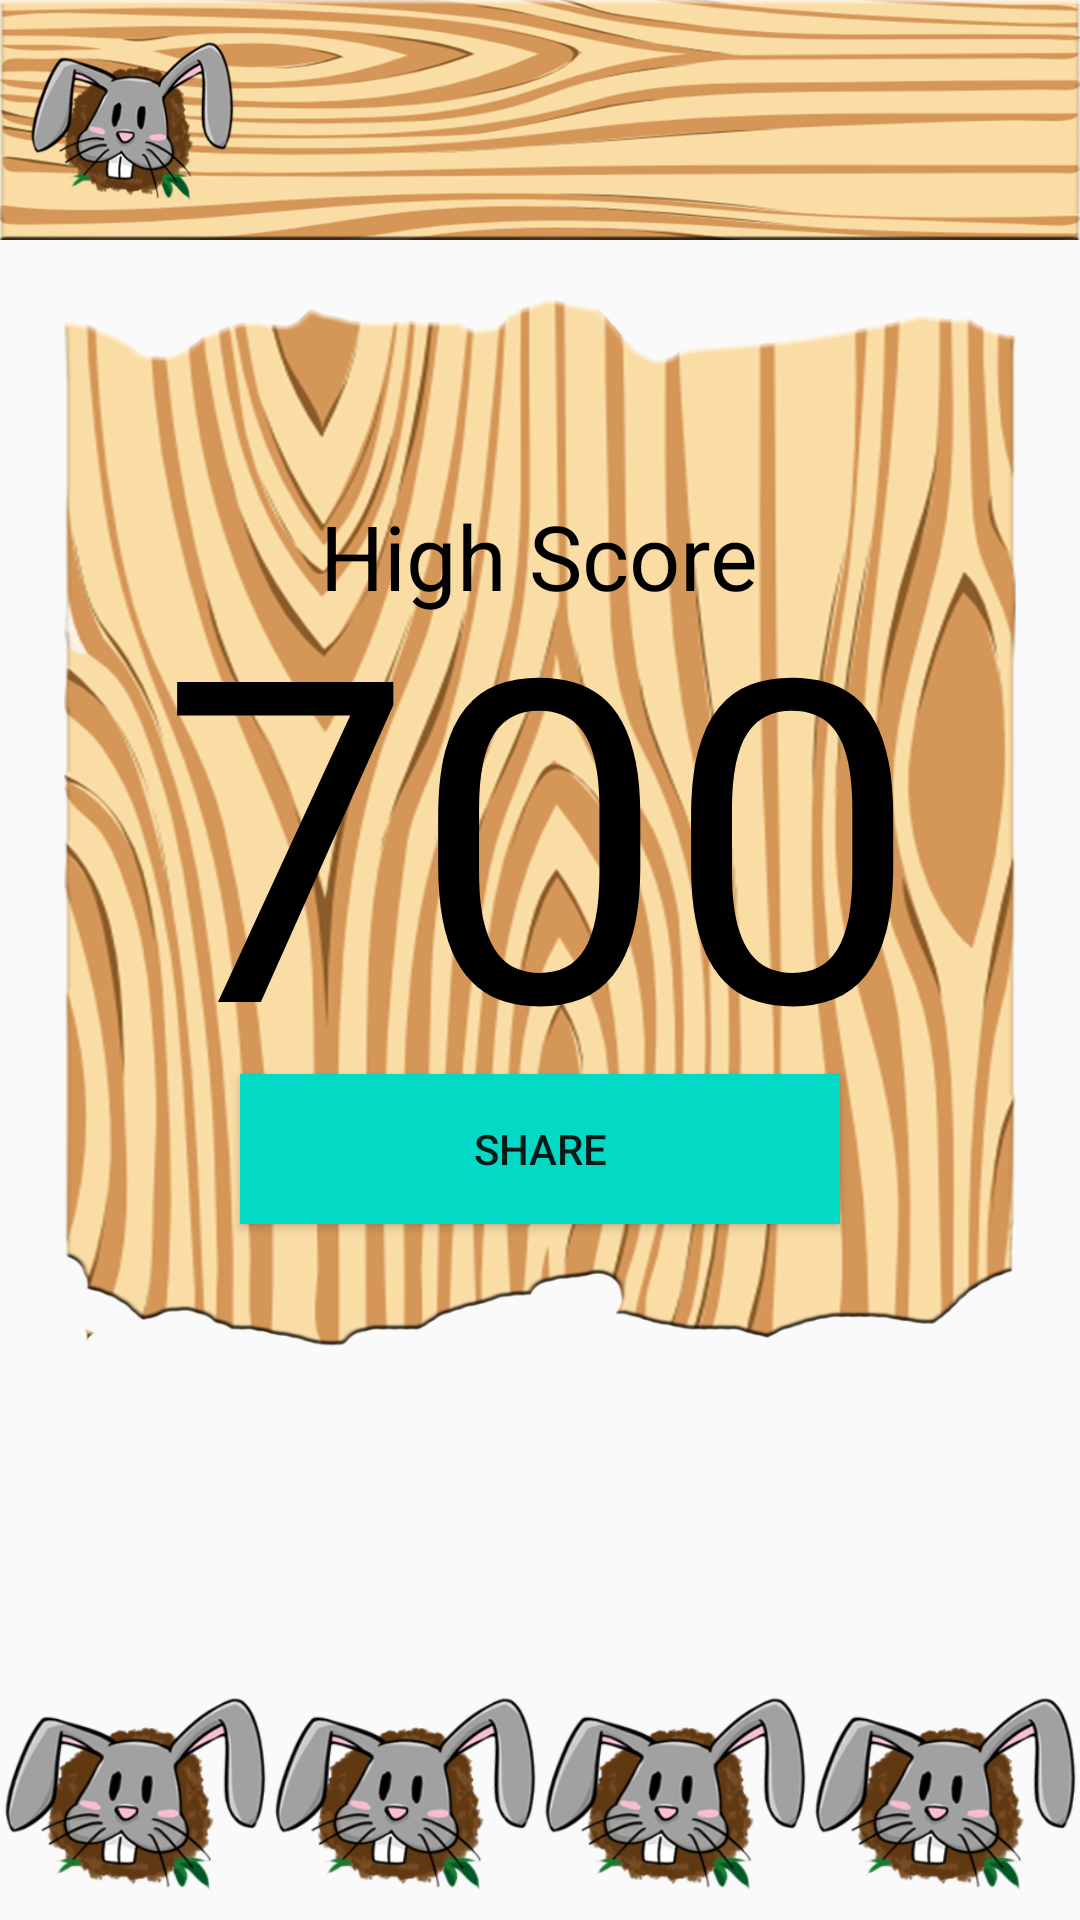

This screen was rendered from an Android layout file. Write that file and the resources it references.
<!-- AndroidManifest.xml: application theme AppTheme -->
<!-- res/layout/activity_achievement.xml -->
<?xml version="1.0" encoding="utf-8"?>
<RelativeLayout xmlns:android="http://schemas.android.com/apk/res/android"
    xmlns:tools="http://schemas.android.com/tools"
    android:id="@+id/activity_achievement"
    android:layout_width="match_parent"
    android:layout_height="match_parent"
    tools:context="id.wesudgitgud.burrows.AchievementActivity">

    <LinearLayout
        android:layout_width="match_parent"
        android:layout_height="match_parent"
        android:orientation="vertical"
        android:background="@drawable/bg_start"
        android:layout_alignParentTop="true"
        android:layout_alignParentLeft="true"
        android:layout_alignParentStart="true">

        <include layout="@layout/inc_title_menu_bar"></include>

        <ScrollView xmlns:android="http://schemas.android.com/apk/res/android"
            android:layout_weight="1"
            android:layout_width="match_parent"
            android:layout_height="match_parent"
            android:fillViewport="true">
            <LinearLayout
                android:orientation="vertical"
                android:layout_width="match_parent"
                android:layout_height="match_parent"
                android:padding="20dp"
                android:textAlignment="center">

                <LinearLayout
                    android:orientation="vertical"
                    android:layout_width="match_parent"
                    android:layout_height="350dp"
                    android:background="@drawable/bg_wood_vertical">

                    <RelativeLayout
                        android:layout_width="match_parent"
                        android:layout_height="match_parent">

                        <TextView
                            android:layout_width="wrap_content"
                            android:layout_height="wrap_content"
                            android:text="High Score"
                            android:textSize="30dp"
                            android:textColor="#000000"
                            android:layout_gravity="center_horizontal"
                            android:id="@+id/textView3"
                            android:layout_marginTop="65dp"
                            android:layout_alignParentTop="true"
                            android:layout_centerHorizontal="true" />

                        <Button
                            android:layout_width="200dp"
                            android:layout_height="50dp"
                            android:id="@+id/btnShare"
                            android:text="Share"
                            android:background="@color/colorAccent"
                            android:layout_alignParentBottom="true"
                            android:layout_centerHorizontal="true"
                            android:layout_marginBottom="42dp" />

                        <TextView
                            android:layout_weight="7"
                            android:layout_width="wrap_content"
                            android:layout_height="wrap_content"
                            android:text="700"
                            android:textSize="150dp"
                            android:textColor="#000000"
                            android:layout_gravity="center"
                            android:id="@+id/highscore"
                            android:layout_centerVertical="true"
                            android:layout_centerHorizontal="true"
                            android:onClick="shareHighscore"/>
                    </RelativeLayout>



                </LinearLayout>
            </LinearLayout>

        </ScrollView>

        <include layout="@layout/inc_menu_bar"></include>
    </LinearLayout>

</RelativeLayout>
<!-- res/layout/inc_title_menu_bar.xml (included above) -->
<?xml version="1.0" encoding="utf-8"?>
<FrameLayout xmlns:android="http://schemas.android.com/apk/res/android"
    android:orientation="vertical"
    android:layout_width="wrap_content"
    android:layout_height="wrap_content">
    <LinearLayout
        android:orientation="horizontal"
        android:layout_width="match_parent"
        android:layout_height="80dp"
        android:background="@drawable/bg_wood_plain">
        <RelativeLayout
            android:layout_width="match_parent"
            android:layout_height="match_parent">

            <ImageView
                android:layout_width="70dp"
                android:layout_height="70dp"
                android:background="@drawable/logo_burrows_mini"
                android:id="@+id/imageView2"
                android:layout_centerVertical="true"
                android:layout_alignParentLeft="true"
                android:layout_alignParentStart="true"
                android:layout_marginLeft="9dp"
                android:layout_marginStart="9dp"
                android:onClick="gotoMain"/>

            <TextView
                style="@style/BlackText"
                android:layout_width="wrap_content"
                android:layout_height="wrap_content"
                android:textSize="25dp"
                android:layout_marginLeft="10dp"
                android:layout_marginStart="10dp"
                android:id="@+id/textTitleMenu"
                android:layout_centerVertical="true"
                android:layout_toRightOf="@+id/imageView2"
                android:layout_toEndOf="@+id/imageView2" />
        </RelativeLayout>
        <RelativeLayout
            android:layout_width="wrap_content"
            android:layout_height="wrap_content">

        </RelativeLayout>
    </LinearLayout>
</FrameLayout>
<!-- res/layout/inc_menu_bar.xml (included above) -->
<?xml version="1.0" encoding="utf-8"?>
<LinearLayout xmlns:android="http://schemas.android.com/apk/res/android"
    android:orientation="vertical" android:layout_width="wrap_content"
    android:layout_height="wrap_content">
    <LinearLayout
        android:orientation="horizontal"
        android:layout_width="match_parent"
        android:layout_height="85dp">

        <RelativeLayout
            android:layout_weight="1"
            android:layout_width="0dp"
            android:layout_height="match_parent">

            <Button
                android:layout_width="wrap_content"
                android:layout_height="wrap_content"
                android:background="@drawable/logo_burrows_mini"
                android:layout_alignParentTop="true"
                android:layout_alignParentLeft="true"
                android:layout_alignParentStart="true"
                android:id="@+id/btnShop"
                android:onClick="gotoShop"/>

        </RelativeLayout>
        <RelativeLayout
            android:layout_weight="1"
            android:layout_width="0dp"
            android:layout_height="wrap_content">
            <Button
                android:layout_width="wrap_content"
                android:layout_height="wrap_content"
                android:background="@drawable/logo_burrows_mini"
                android:layout_alignParentTop="true"
                android:layout_alignParentLeft="true"
                android:layout_alignParentStart="true"
                android:id="@+id/btnItem"
                android:onClick="gotoItem"/>

        </RelativeLayout>
        <RelativeLayout
            android:layout_weight="1"
            android:layout_width="0dp"
            android:layout_height="wrap_content">
            <Button
                android:layout_width="wrap_content"
                android:layout_height="wrap_content"
                android:background="@drawable/logo_burrows_mini"
                android:layout_alignParentTop="true"
                android:layout_alignParentLeft="true"
                android:layout_alignParentStart="true"
                android:id="@+id/btnFriend"
                android:onClick="gotoFriend"/>
        </RelativeLayout>

        <RelativeLayout
            android:layout_weight="1"
            android:layout_width="0dp"
            android:layout_height="wrap_content">
            <Button
                android:layout_width="wrap_content"
                android:layout_height="wrap_content"
                android:background="@drawable/logo_burrows_mini"
                android:layout_alignParentTop="true"
                android:layout_alignParentLeft="true"
                android:layout_alignParentStart="true"
                android:id="@+id/btnAchievment"
                android:onClick="gotoAchievement"/>
        </RelativeLayout>
    </LinearLayout>
</LinearLayout>
<!-- resources referenced by this layout -->
<resources>
  <!-- drawable bg_wood_plain: png bitmap (drawable, 121287 bytes) -->
  <!-- drawable bg_wood_vertical: png bitmap (drawable, 446722 bytes) -->
  <!-- drawable logo_burrows_mini: png bitmap (drawable, 42399 bytes) -->
  <style name="BlackText">
          <item name="android:textColor">#111111</item>
      </style>
  <style name="AppTheme" parent="Theme.AppCompat.Light.NoActionBar">
          
          <item name="colorPrimary">@color/colorPrimary</item>
          <item name="colorPrimaryDark">@color/colorPrimaryDark</item>
          <item name="colorAccent">@color/colorAccent</item>
      </style>
  <!-- not gathered from this repository: default colours our renderer supplied (Android Studio template values) -->
  <color name="colorPrimary">#FF6200EE</color>
  <color name="colorPrimaryDark">#FF3700B3</color>
  <color name="colorAccent">#FF03DAC5</color>
</resources>
